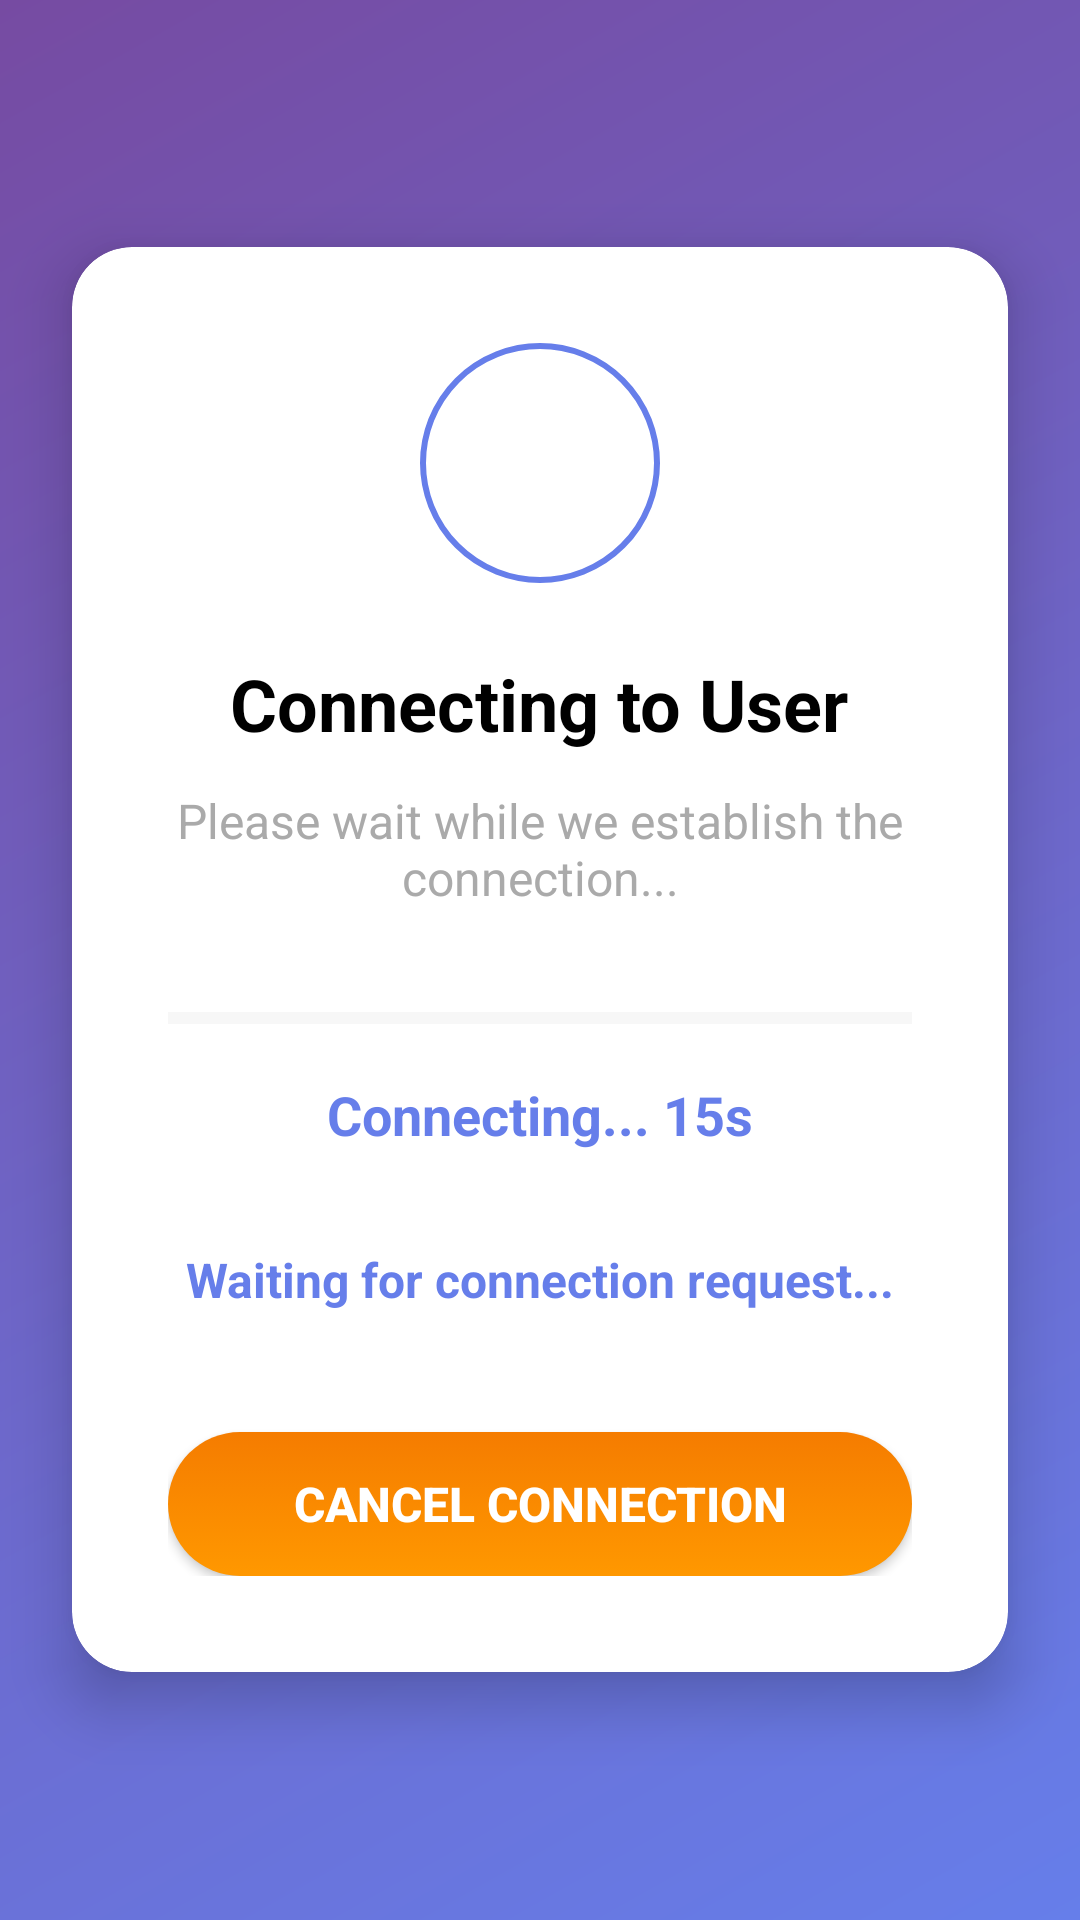

The Android layout XML behind this screen, and the referenced resources:
<!-- AndroidManifest.xml: activity theme Theme.NativeNoNetApp.NoActionBar -->
<!-- res/layout/activity_connection_processing.xml -->
<?xml version="1.0" encoding="utf-8"?>
<LinearLayout xmlns:android="http://schemas.android.com/apk/res/android"
    xmlns:app="http://schemas.android.com/apk/res-auto"
    android:layout_width="match_parent"
    android:layout_height="match_parent"
    android:orientation="vertical"
    android:background="@drawable/gradient_background"
    android:fitsSystemWindows="true"
    android:gravity="center">

    
    <androidx.cardview.widget.CardView
        android:layout_width="match_parent"
        android:layout_height="wrap_content"
        android:layout_margin="24dp"
        app:cardCornerRadius="20dp"
        app:cardElevation="12dp"
        app:cardBackgroundColor="@android:color/white">

        <LinearLayout
            android:layout_width="match_parent"
            android:layout_height="wrap_content"
            android:orientation="vertical"
            android:padding="32dp"
            android:gravity="center">

            
            <ImageView
                android:id="@+id/ivStatusIcon"
                android:layout_width="80dp"
                android:layout_height="80dp"
                android:src="@drawable/ic_info"
                android:layout_marginBottom="24dp"
                android:background="@drawable/icon_background"
                android:padding="20dp" />

            
            <TextView
                android:id="@+id/tvStatus"
                android:layout_width="wrap_content"
                android:layout_height="wrap_content"
                android:text="Connecting to User"
                android:textSize="24sp"
                android:textStyle="bold"
                android:textColor="@android:color/black"
                android:layout_marginBottom="12dp"
                android:gravity="center" />

            <TextView
                android:id="@+id/tvStatusSubtitle"
                android:layout_width="wrap_content"
                android:layout_height="wrap_content"
                android:text="Please wait while we establish the connection..."
                android:textSize="16sp"
                android:textColor="@android:color/darker_gray"
                android:gravity="center"
                android:layout_marginBottom="32dp" />

            
            <ProgressBar
                android:id="@+id/progressBar"
                style="?android:attr/progressBarStyleHorizontal"
                android:layout_width="match_parent"
                android:layout_height="8dp"
                android:layout_marginBottom="16dp"
                android:progressTint="#667eea"
                android:progressBackgroundTint="#E0E0E0"
                android:max="100"
                android:progress="0" />

            
            <TextView
                android:id="@+id/tvCountdown"
                android:layout_width="wrap_content"
                android:layout_height="wrap_content"
                android:text="Connecting... 15s"
                android:textSize="18sp"
                android:textStyle="bold"
                android:textColor="#667eea"
                android:layout_marginBottom="32dp"
                android:gravity="center" />

            
            <LinearLayout
                android:layout_width="match_parent"
                android:layout_height="wrap_content"
                android:orientation="vertical"
                android:layout_marginBottom="24dp">

                <TextView
                    android:id="@+id/tvConnectionStatus"
                    android:layout_width="wrap_content"
                    android:layout_height="wrap_content"
                    android:text="Waiting for connection request..."
                    android:textSize="16sp"
                    android:textStyle="bold"
                    android:textColor="#667eea"
                    android:layout_gravity="center"
                    android:layout_marginBottom="16dp" />

                
                <Button
                    android:id="@+id/btnAccept"
                    android:layout_width="match_parent"
                    android:layout_height="48dp"
                    android:text="Accept Connection"
                    android:textSize="16sp"
                    android:textStyle="bold"
                    android:background="@drawable/button_primary"
                    android:textColor="@android:color/white"
                    android:layout_marginBottom="12dp"
                    android:visibility="gone" />

                
                <Button
                    android:id="@+id/btnDecline"
                    android:layout_width="match_parent"
                    android:layout_height="48dp"
                    android:text="Decline Connection"
                    android:textSize="16sp"
                    android:textStyle="bold"
                    android:background="@drawable/button_tertiary"
                    android:textColor="@android:color/white"
                    android:visibility="gone" />

            </LinearLayout>

            
            <Button
                android:id="@+id/btnCancel"
                android:layout_width="match_parent"
                android:layout_height="48dp"
                android:text="Cancel Connection"
                android:textSize="16sp"
                android:textStyle="bold"
                android:background="@drawable/button_tertiary"
                android:textColor="@android:color/white" />

        </LinearLayout>

    </androidx.cardview.widget.CardView>

</LinearLayout>
<!-- resources referenced by this layout -->
<resources>
  <!-- drawable button_primary (drawable) -->
  <?xml version="1.0" encoding="utf-8"?>
  <selector xmlns:android="http://schemas.android.com/apk/res/android">
      <item android:state_enabled="true">
          <shape>
              <gradient
                  android:startColor="#667eea"
                  android:endColor="#764ba2"
                  android:angle="90" />
              <corners android:radius="24dp" />
          </shape>
      </item>
      <item android:state_enabled="false">
          <shape>
              <solid android:color="#CCCCCC" />
              <corners android:radius="24dp" />
          </shape>
      </item>
  </selector>
  <!-- drawable button_tertiary (drawable) -->
  <?xml version="1.0" encoding="utf-8"?>
  <selector xmlns:android="http://schemas.android.com/apk/res/android">
      <item android:state_enabled="true">
          <shape>
              <gradient
                  android:startColor="#FF9800"
                  android:endColor="#F57C00"
                  android:angle="90" />
              <corners android:radius="24dp" />
          </shape>
      </item>
      <item android:state_enabled="false">
          <shape>
              <solid android:color="#CCCCCC" />
              <corners android:radius="24dp" />
          </shape>
      </item>
  </selector>
  <!-- drawable gradient_background (drawable) -->
  <?xml version="1.0" encoding="utf-8"?>
  <shape xmlns:android="http://schemas.android.com/apk/res/android">
      <gradient
          android:startColor="#667eea"
          android:endColor="#764ba2"
          android:angle="135"
          android:type="linear" />
  </shape>
  <!-- drawable icon_background (drawable) -->
  <?xml version="1.0" encoding="utf-8"?>
  <shape xmlns:android="http://schemas.android.com/apk/res/android"
      android:shape="oval">
      <solid android:color="#FFFFFF" />
      <stroke
          android:width="2dp"
          android:color="#667eea" />
  </shape>
  <style name="Theme.NativeNoNetApp.NoActionBar" parent="Theme.NativeNoNetApp">
          <item name="windowActionBar">false</item>
          <item name="windowNoTitle">true</item>
          <item name="android:statusBarColor">@color/transparent</item>
          <item name="android:windowTranslucentStatus">true</item>
          <item name="android:fitsSystemWindows">true</item>
      </style>
  <style name="Theme.NativeNoNetApp" parent="Theme.Material3.DayNight">
          
          <item name="colorPrimary">@color/purple_500</item>
          <item name="colorPrimaryVariant">@color/purple_700</item>
          <item name="colorOnPrimary">@color/white</item>
          
          <item name="colorSecondary">@color/teal_200</item>
          <item name="colorSecondaryVariant">@color/teal_700</item>
          <item name="colorOnSecondary">@color/black</item>
          
          <item name="android:statusBarColor">@color/purple_500</item>
          
      </style>
  <color name="transparent">#00000000</color>
  <color name="purple_500">#FF667eea</color>
  <color name="purple_700">#FF764ba2</color>
  <color name="white">#FFFFFFFF</color>
  <color name="teal_200">#FF03DAC5</color>
  <color name="teal_700">#FF018786</color>
  <color name="black">#FF000000</color>
</resources>
